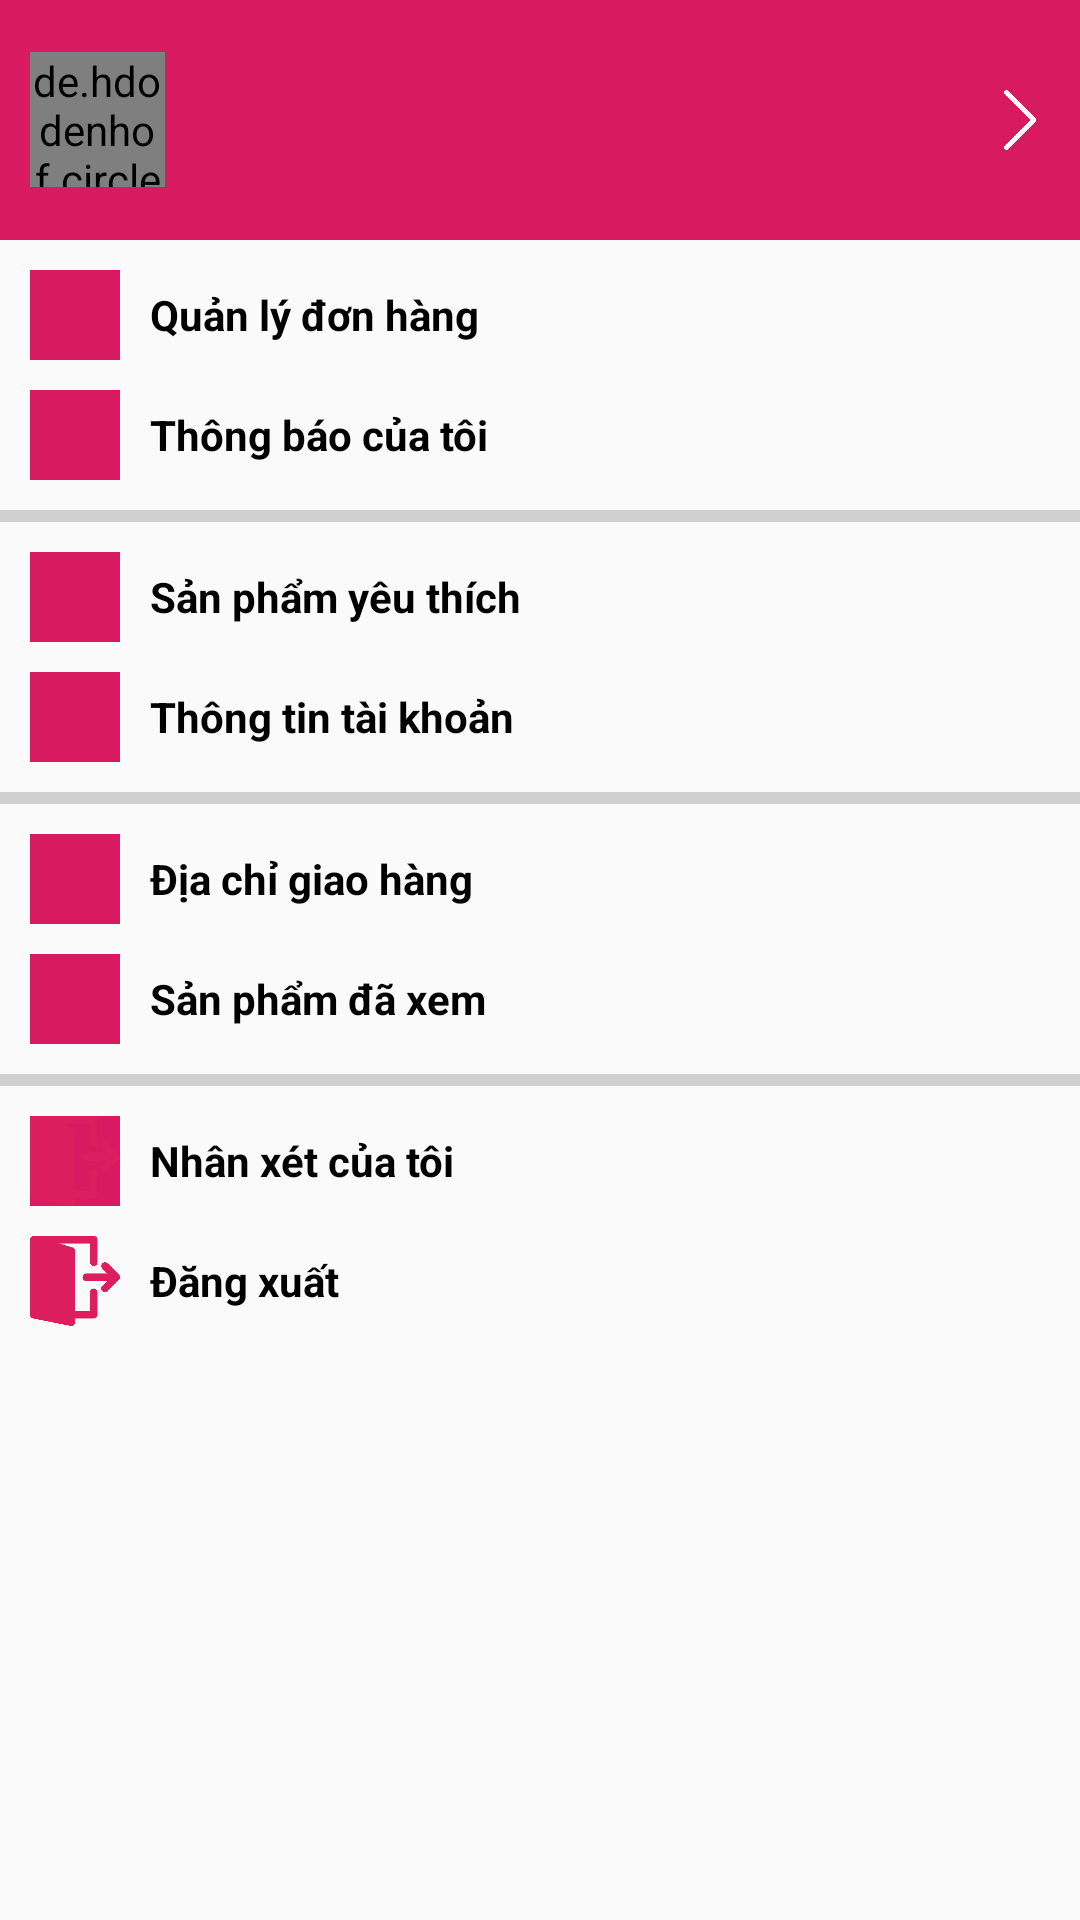

Write the Android layout XML for this screen, with the resource values it uses.
<!-- AndroidManifest.xml: application theme AppTheme -->
<!-- res/layout/user_fragment.xml -->
<?xml version="1.0" encoding="utf-8"?>
<androidx.core.widget.NestedScrollView xmlns:android="http://schemas.android.com/apk/res/android"
    xmlns:app="http://schemas.android.com/apk/res-auto"
    android:layout_width="match_parent"
    android:layout_height="match_parent"
    android:fillViewport="true"
    android:scrollbars="none">

    <LinearLayout
        android:id="@+id/top"
        android:layout_width="match_parent"
        android:layout_height="match_parent"
        android:layout_above="@+id/llCenter"
        android:orientation="vertical">

        <RelativeLayout
            android:id="@+id/rlUser"
            android:layout_width="match_parent"
            android:layout_height="80dp"
            android:background="@color/colorAccent">

            <de.hdodenhof.circleimageview.CircleImageView
                android:id="@+id/imUser"
                android:layout_width="45dp"
                android:layout_height="45dp"
                android:layout_centerVertical="true"
                android:layout_marginLeft="@dimen/size"
                android:src="@drawable/ic_user"
                app:civ_border_color="#000"
                app:civ_border_width="2dp" />

            <LinearLayout
                android:layout_width="match_parent"
                android:layout_height="wrap_content"
                android:layout_centerVertical="true"
                android:layout_marginLeft="@dimen/size_5"
                android:layout_toRightOf="@+id/imUser"
                android:orientation="vertical">

                <TextView
                    android:id="@+id/tvName1"
                    android:layout_width="match_parent"
                    android:layout_height="wrap_content"
                    android:textColor="@color/colorWhite"
                    android:textStyle="bold" />

                <TextView
                    android:id="@+id/tvName2"
                    android:layout_width="match_parent"
                    android:layout_height="wrap_content"
                    android:layout_marginTop="2dp"
                    android:textColor="@color/colorWhite" />
            </LinearLayout>

            <ImageView
                android:layout_width="20dp"
                android:layout_height="20dp"
                android:layout_alignParentRight="true"
                android:layout_centerVertical="true"
                android:layout_marginRight="@dimen/size"
                android:src="@drawable/ic_right" />


        </RelativeLayout>

        <LinearLayout
            android:id="@+id/llOrder"
            android:layout_width="match_parent"
            android:layout_height="wrap_content"
            android:layout_marginLeft="@dimen/size"
            android:layout_marginTop="@dimen/size"
            android:orientation="horizontal">

            <ImageView
                android:layout_width="30dp"
                android:layout_height="30dp"
                android:background="@color/colorAccent" />

            <TextView
                android:layout_width="match_parent"
                android:layout_height="match_parent"
                android:layout_marginLeft="@dimen/size"
                android:gravity="center_vertical"
                android:text="@string/txt_manager_order"
                android:textColor="@color/colorBlack"
                android:textStyle="bold" />
        </LinearLayout>

        <LinearLayout
            android:layout_width="match_parent"
            android:layout_height="wrap_content"
            android:layout_marginLeft="@dimen/size"
            android:layout_marginTop="@dimen/size"
            android:orientation="horizontal">

            <ImageView
                android:layout_width="30dp"
                android:layout_height="30dp"
                android:background="@color/colorAccent" />

            <TextView
                android:layout_width="match_parent"
                android:layout_height="match_parent"
                android:layout_marginLeft="@dimen/size"
                android:gravity="center_vertical"
                android:text="@string/txt_notification"
                android:textColor="@color/colorBlack"
                android:textStyle="bold" />
        </LinearLayout>

        <View
            android:layout_width="match_parent"
            android:layout_height="4dp"
            android:layout_marginTop="@dimen/size"
            android:layout_marginBottom="@dimen/size"
            android:background="@color/colorBlack4" />

        <LinearLayout
            android:id="@+id/llProductLove"
            android:layout_width="match_parent"
            android:layout_height="wrap_content"
            android:layout_marginLeft="@dimen/size"
            android:orientation="horizontal">

            <ImageView
                android:layout_width="30dp"
                android:layout_height="30dp"
                android:background="@color/colorAccent" />

            <TextView
                android:layout_width="match_parent"
                android:layout_height="match_parent"
                android:layout_marginLeft="@dimen/size"
                android:gravity="center_vertical"
                android:text="@string/txt_product_love"
                android:textColor="@color/colorBlack"
                android:textStyle="bold" />
        </LinearLayout>

        <LinearLayout
            android:layout_width="match_parent"
            android:layout_height="wrap_content"
            android:layout_marginLeft="@dimen/size"
            android:layout_marginTop="@dimen/size"
            android:orientation="horizontal">

            <ImageView
                android:layout_width="30dp"
                android:layout_height="30dp"
                android:background="@color/colorAccent" />

            <TextView
                android:layout_width="match_parent"
                android:layout_height="match_parent"
                android:layout_marginLeft="@dimen/size"
                android:gravity="center_vertical"
                android:text="@string/txt_information_user"
                android:textColor="@color/colorBlack"
                android:textStyle="bold" />
        </LinearLayout>

        <View
            android:layout_width="match_parent"
            android:layout_height="4dp"
            android:layout_marginTop="@dimen/size"
            android:layout_marginBottom="@dimen/size"
            android:background="@color/colorBlack4" />

        <LinearLayout
            android:id="@+id/llAddress"
            android:layout_width="match_parent"
            android:layout_height="wrap_content"
            android:layout_marginLeft="@dimen/size"
            android:orientation="horizontal">

            <ImageView
                android:layout_width="30dp"
                android:layout_height="30dp"
                android:background="@color/colorAccent" />

            <TextView
                android:layout_width="match_parent"
                android:layout_height="match_parent"
                android:layout_marginLeft="@dimen/size"
                android:gravity="center_vertical"
                android:text="@string/txt_address"
                android:textColor="@color/colorBlack"
                android:textStyle="bold" />
        </LinearLayout>

        <LinearLayout
            android:id="@+id/llProductWatched"
            android:layout_width="match_parent"
            android:layout_height="wrap_content"
            android:layout_marginLeft="@dimen/size"
            android:layout_marginTop="@dimen/size"
            android:orientation="horizontal">

            <ImageView
                android:layout_width="30dp"
                android:layout_height="30dp"
                android:background="@color/colorAccent" />

            <TextView
                android:layout_width="match_parent"
                android:layout_height="match_parent"
                android:layout_marginLeft="@dimen/size"
                android:gravity="center_vertical"
                android:text="@string/txt_product_view"
                android:textColor="@color/colorBlack"
                android:textStyle="bold" />
        </LinearLayout>

        <View
            android:layout_width="match_parent"
            android:layout_height="4dp"
            android:layout_marginTop="@dimen/size"
            android:layout_marginBottom="@dimen/size"
            android:background="@color/colorBlack4" />

        <LinearLayout
            android:layout_width="match_parent"
            android:layout_height="wrap_content"
            android:layout_marginLeft="@dimen/size"
            android:orientation="horizontal">

            <ImageView
                android:layout_width="30dp"
                android:layout_height="30dp"
                android:src="@drawable/ic_logout"
                android:background="@color/colorAccent" />

            <TextView
                android:layout_width="match_parent"
                android:layout_height="match_parent"
                android:layout_marginLeft="@dimen/size"
                android:gravity="center_vertical"
                android:text="@string/txt_comments"
                android:textColor="@color/colorBlack"
                android:textStyle="bold" />
        </LinearLayout>

        <LinearLayout
            android:id="@+id/btnLogOut"
            android:layout_width="match_parent"
            android:layout_height="wrap_content"
            android:layout_marginTop="@dimen/size"
            android:layout_marginLeft="@dimen/size"
            android:orientation="horizontal">

            <ImageView
                android:layout_width="30dp"
                android:layout_height="30dp"
                android:src="@drawable/ic_logout" />

            <TextView
                android:layout_width="match_parent"
                android:layout_height="match_parent"
                android:layout_marginLeft="@dimen/size"
                android:gravity="center_vertical"
                android:text="@string/txt_logout"
                android:textColor="@color/colorBlack"
                android:textStyle="bold" />
        </LinearLayout>
    </LinearLayout>
</androidx.core.widget.NestedScrollView>
<!-- resources referenced by this layout -->
<resources>
  <color name="colorAccent">#D81B60</color>
  <color name="colorBlack">#000</color>
  <color name="colorBlack4">#CFCFCF</color>
  <color name="colorWhite">#ffff</color>
  <dimen name="size">10dp</dimen>
  <dimen name="size_5">5dp</dimen>
  <!-- drawable ic_logout: png bitmap (drawable, 5428 bytes) -->
  <!-- drawable ic_right: png bitmap (drawable, 2882 bytes) -->
  <string name="txt_address">Địa chỉ giao hàng</string>
  <string name="txt_comments">Nhân xét của tôi</string>
  <string name="txt_information_user">Thông tin tài khoản</string>
  <string name="txt_logout">Đăng xuất</string>
  <string name="txt_manager_order">Quản lý đơn hàng</string>
  <string name="txt_notification">Thông báo của tôi</string>
  <string name="txt_product_love">Sản phẩm yêu thích</string>
  <string name="txt_product_view">Sản phẩm đã xem</string>
  <style name="AppTheme" parent="Theme.AppCompat.Light.NoActionBar">
          
          <item name="colorPrimary">@color/colorPrimary</item>
          <item name="colorPrimaryDark">@color/colorPrimaryDark</item>
          <item name="colorAccent">@color/colorAccent</item>
      </style>
  <color name="colorPrimary">#DC1D5E</color>
  <color name="colorPrimaryDark">#DC1D5E</color>
</resources>
